pico-8 play session: mixed d-pad (fixed 12-tick cycle)

[t = 6 s] mixed d-pad (1.2s cycle ×~5): → ← ↑ ↓ + 🅾/❎ taps, ~6s
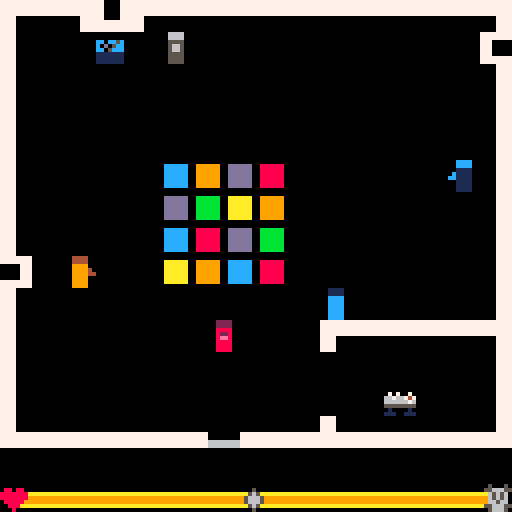
[t = 8 s] mixed d-pad (1.2s cycle ×~6): → ← ↑ ↓ + 🅾/❎ taps, ~8s
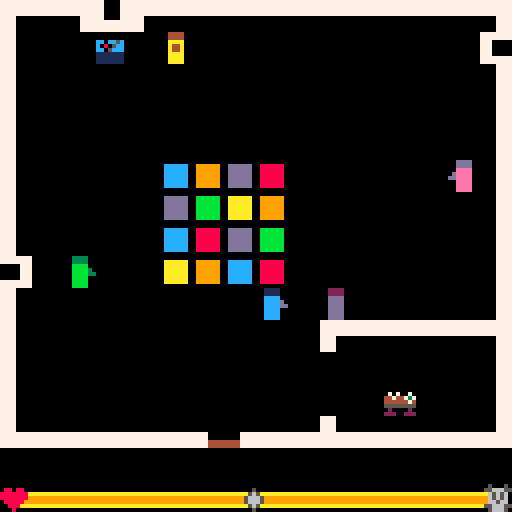

pico-8 cartridge
version 5
__lua__
--the masks we wear
--by roe ((a)yepnix)

function initobj(x,y,msga,msgb,rslta,rsltb,txttop,sound)
	local obj={}
	obj.x=x
	obj.y=y
	obj.v=mget(x/8,y/8)
	obj.msga=msga
	obj.msgb=msgb
	obj.rslta=rslta
	obj.rsltb=rsltb
	obj.txttop=txttop
	obj.sound=sound
	return obj
end

function _init()
 px=52
 py=80
 pdir=4
 
 heart=17
 skull=18
 markerx=60
 markery=120
 
 hifi=initobj(24,8,"this song reminds you of that\nalmost-perfect day in high\nschool.","when this song plays, you\ncan't help but think of last\nyear's big mistake.",heart,skull,false,1)
 door=initobj(52,104,"leaving so soon?\nbutton 1-yeah...\nbutton 2-no...","ready to go?\nbutton 1-sure\nbutton 2-i guess not",0,0,true,2)
 table=initobj(96,96,"all the cheese is gone.","oh, look, one mini-quiche left!",skull,heart,true,3)
	shon=initobj(16,64,"shon:\n	...","shon:\n	didn't know you had moves\n	like that!",skull,heart,true,4)
	buba=initobj(40,8,"buba:\n	great! now the party\n	 can start!","buba:\n	who invited you?",heart,skull,false,5)
	deid=initobj(112,40,"deid:\n	who picked this music?","deid:\n	don't you love this song?",skull,skull,false,6)
	ryla=initobj(80,72,"ryla:\n	want to dance?","ryla:\n	want to ditch?",heart,heart,true,7)
 objects={hifi,door,table,shon,buba,deid,ryla}
 
 iswall=false
 
 maska=true
 maskb=false
 maskchamge=false
 
 resultvis=false
 resulttime=0
 textvis=false
 texttime=0
 
 
 activeobj=nil
 
 changemood=false
 
 animt=0
 animflr=0
 dancex=false
 dancey=false
 
 state=0
end

function collision(direction)
	if (direction==1) then --get direction
		v=mget((flr((px-4)/8)),py/8) --get which tile facing
		iswall=fget(v,0) --see if collision occurs
	elseif (direction==2) then
		v=mget((flr((px+8)/8)),py/8)
		iswall=fget(v,0)
	elseif (direction==3) then
		v=mget(px/8,flr((py-4)/8))
		iswall=fget(v,0)
	elseif (direction==4) then
		v=mget(px/8,flr((py+8)/8))
		iswall=fget(v,0)
	end
	return iswall
end

function interactive(direction)
	if (direction==1) then --get direction
		v=mget((flr((px-4)/8)),py/8) --get which sprite facing
		isobj=fget(v,1) --see if interactive
	elseif (direction==2) then
		v=mget((flr((px+8)/8)),py/8)
		isobj=fget(v,1)
	elseif (direction==3) then
		v=mget(px/8,flr((py-4)/8))
		isobj=fget(v,1)
	elseif (direction==4) then
		v=mget(px/8,flr((py+8)/8))
		isobj=fget(v,1)
	end
	return isobj,v
end


function moveplayer()
	if (btnp(0)) then --left
		pdir=1 --sprite and interaction
		if(not collision(pdir)) then	px-=4 end --walking, not running
	elseif (btnp(1)) then --right
		pdir=2
		if(not collision(pdir)) then	px+=4 end
	elseif (btnp(2)) then --up
		pdir=3
		if(not collision(pdir)) then py-=4 end
	elseif (btnp(3)) then --down
		pdir=4
		if(not collision(pdir)) then py+=4 end
	end
end

function changemask()
--sets flags for mask changes
	if (not textvis) then
		if (btnp(5) and maska) then
			maska=false
			maskb=true
			maskchamge=true
		elseif (btnp(5) and maskb) then
			maska=true
			maskb=false
			maskchamge=true
		end
	end
end

function interact(intobj)
--calls functions dealing with
--interactions
	caninteract,objvalue=interactive(pdir)

	if (not textvis and btnp(4) and caninteract==true and objvalue==intobj.v) then
		sfx(intobj.sound)	
		resultvis=true
		textvis=true
		changemood=true
		activeobj=intobj
	end
	
end

function showtext(intobj)
--produces text box on screen
	if (textvis==true) then
		texttime+=1
			if(intobj.txttop and maska) then
				rectfill(0,0,127,63,1)
				rect(1,1,126,62,6)
				print(intobj.msga,6,11,0)
				print(intobj.msga,5,10,7)
			elseif (not intobj.txttop and maska) then 
				rectfill(0,64,127,119,1)
				rect(1,65,126,118,6)
				print(intobj.msga,6,75,0)
				print(intobj.msga,5,74,7)
			elseif (intobj.txttop and maskb) then
				rectfill(0,0,127,63,1)
				rect(1,1,126,62,6)
				print(intobj.msgb,6,11,0)
				print(intobj.msgb,5,10,7)
			elseif (not intobj.txttop and maskb) then 
				rectfill(0,64,127,119,1)
				rect(1,65,126,118,6)
				print(intobj.msgb,6,75,0)
				print(intobj.msgb,5,74,7)
			end
		if (texttime>4 and (btnp(0) or btnp(1) or btnp(2) or btnp(3) or btnp(4) or btnp(5))) then
			textvis=false
			texttime=0
		end
	end
end

function showresult(intobj)
--produces image related to 
--result of interaction
	if (resultvis==true) then
		if (resulttime%60>0 and maska) then
			spr(intobj.rslta,px,py-12)
		elseif (resulttime%60>0 and maskb) then
			spr(intobj.rsltb,px,py-12)
		else
			resultvis=false
		end
	end
	calcresult(intobj)
	resulttime+=1
	if (resulttime==60) then resulttime=0 end
end

function calcresult(intobj)
--calculates the result of 
--interaction on meter
	if (changemood) then
		if (maska and intobj.rslta==heart) then
			markerx=max(markerx-8,8)
		elseif (maska and intobj.rslta==skull) then
			markerx=min(markerx+8,112)
		elseif (maskb and intobj.rsltb==heart) then
			markerx=max(markerx-8,8)
		elseif (maskb and intobj.rsltb==skull) then
			markerx=min(markerx+8,112)
		end
		changemood=false
	end
end

function showint(intobj)
	showtext(intobj)
	showresult(intobj)
end

function endgame()
	if (activeobj==door and textvis) then
		if(btnp(4) and texttime>8) then
			state=1
		end
	end
end

function updategame()
	moveplayer()
	changemask()
	foreach(objects,interact)
	endgame()
end

function updateover()
	if (btnp(5)) then
		_init()
	end
end

function _update()
	if (state==0) then
		updategame()
	elseif (state==1) then
		updateover()
	end
end

function drawpmask()
--changes player colors based
--on mask chosen
	if (maska) then 
		spr(pdir,px,py)
	elseif (maskb) then
		pal(1,2)
		pal(12,8)
		pal(13,14)
		spr(pdir,px,py)
		pal()
	end
end

function drawworldmask()
--changes interactive objects
--based on mask chosen
	if (maska) then
		map(0,0,0,0,16,16,0x2)
	elseif (maskb) then
		pal(3,4)
		pal(11,9)
		pal(2,1)
		pal(13,12)
		pal(8,13)
		pal(14,1)
		pal(4,6)
		pal(10,5)
		map(0,0,0,0,16,16,0x2)
		pal()
	end
end

function animdanceflr()
--randomly chooses colors for
--dancefloor tiles
	if (animt%32>15) then
		dancex=true
	else
		dancex=false
	end
	if (animflr%16>7) then
		dancey=true
	else
		dancey=false
	end
	sspr(56,32,32,32,40,40,32,32,dancex,dancey)
	animt+=1
	animflr+=1
	if (animflr==32) then animflr=0 end
	if (animt==32) then animt=0 end
end

function drawgame()
	rectfill(0,0,128,128,0) --bg
	map(0,0,0,0,16,16,0x0) --house
	animdanceflr() --dancefloor
	drawpmask() --player
	drawworldmask() --interactive environment
	spr(36,markerx,markery) --mood marker
	showint(activeobj) -- text and result for the current interaction
end

function drawover()
	rectfill(0,0,128,128,0)
	if (markerx<64) then
		print("\"that was a good party.\"",0,16,7)
	elseif (markerx>=64) then
		print("\"maybe i'll stay home next time.\"",0,16,7)
	end
	print("button 2 to play again",0,80,7)
	print("thanks for playing a game!\n	roe",0,96,7)
	spr(17,0,106)
end	

function _draw()
	if (state==0) then
		drawgame()
	elseif (state==1) then
		drawover()
	end
end
__gfx__
0000000000111100001111000011110000111100003333000022220000dddd000044440000000000000000000000000000000000000000000000000000000000
0000000000111100001111000011110000111100003333000022220000dddd000044440000000000000000000000000000000000000000000000000000000000
0000000000cccc0000cccc0000cccc0000cccc0000bbbb0000dddd0000eeee0000aaaa0000000000000000000000000000000000000000000000000000000000
000000000dcccc0000ccccd000cccc0000c11c0000bbbb3000dddd000deeee0000a44a0000000000000000000000000000000000000000000000000000000000
00000000ddcccc0000ccccdd00cccc0000cddc0000bbbb3300dddd00ddeeee0000a44a0000000000000000000000000000000000000000000000000000000000
0000000000cccc0000cccc0000cccc0000cccc0000bbbb0000dddd0000eeee0000aaaa0000000000000000000000000000000000000000000000000000000000
0000000000cccc0000cccc0000cccc0000cccc0000bbbb0000dddd0000eeee0000aaaa0000000000000000000000000000000000000000000000000000000000
0000000000cccc0000cccc0000cccc0000cccc0000bbbb0000dddd0000eeee0000aaaa0000000000000000000000000000000000000000000000000000000000
00000000000000000000000000000000000000000000000000000000000000000000000000000000000000000000000000000000000000000000000000000000
00000000000000000500050000000000000000000000000000000000000000000000000000000000000000000000000000000000000000000000000000000000
00000000088088005566655007070070cc0cc5c00000000000000000000000000000000000000000000000000000000000000000000000000000000000000000
00000000888888800656560044744737c0805cc00000000000000000000000000000000000000000000000000000000000000000000000000000000000000000
00000000888888800656560044444474cc05ccc00000000000000000000000000000000000000000000000000000000000000000000000000000000000000000
00000000088888000665660055555555111111100000000000000000000000000000000000000000000000000000000000000000000000000000000000000000
00000000008880005566655002000020111111100000000000000000000000000000000000000000000000000000000000000000000000000000000000000000
00000000000800000566650022200222111111100000000000000000000000000000000000000000000000000000000000000000000000000000000000000000
00000000000000000000000000000000000000000000000000000000000000000000000000000000000000000000000000000000000000000000000000000000
00000000000000000000000000500050000000000000000000000000000000000000000000000000000000000000000000000000000000000000000000000000
00000000088088000000000005566655000500000000000000000000000000000000000000000000000000000000000000000000000000000000000000000000
000000008888888aaaaaaaaaaa656560005650000000000000000000000000000000000000000000000000000000000000000000000000000000000000000000
00000000888888899999999999656560056665000000000000000000000000000000000000000000000000000000000000000000000000000000000000000000
00000000088888999999999999665660056665000000000000000000000000000000000000000000000000000000000000000000000000000000000000000000
0000000000888aaaaaaaaaaaa5566655005650000000000000000000000000000000000000000000000000000000000000000000000000000000000000000000
00000000000800000000000000566650000500000000000000000000000000000000000000000000000000000000000000000000000000000000000000000000
00000000000000000000000000000000000000000000000000000000000000000000000000000000000000000000000000000000000000000000000000000000
00000000000000000000000000000000000000000000000000000000000000000000000000000000000000000000000000000000000000000000000000000000
00000000000000000000000000000000000000000000000000000000000000000000000000000000000000000000000000000000000000000000000000000000
00000000000000000000000000000000000000000000000000000000000000000000000000000000000000000000000000000000000000000000000000000000
00000000000000000000000000000000000000000000000000000000000000000000000000000000000000000000000000000000000000000000000000000000
00000000000000000000000000000000000000000000000000000000000000000000000000000000000000000000000000000000000000000000000000000000
00000000000000000000000000000000000000000000000000000000000000000000000000000000000000000000000000000000000000000000000000000000
00000000000000000000000000000000000000000000000000000000000000000000000000000000000000000000000000000000000000000000000000000000
77777777777777777777777777000077777777777777777777777777000000000000000000000000000000000000000000000000000000000000000000000000
77777777777777777777777777000077777777777777777777777777088888800cccccc0099999900aaaaaa00000000000000000000000000000000000000000
77777777777777777777777777000077777777770000077777700000088888800cccccc0099999900aaaaaa00000000000000000000000000000000000000000
77777777777777777777777777000077770000770000077777700000088888800cccccc0099999900aaaaaa00000000000000000000000000000000000000000
77770000000000000000777777000077770000770000077777700000088888800cccccc0099999900aaaaaa00000000000000000000000000000000000000000
77770000000000000000777777777777770000770000077777700000088888800cccccc0099999900aaaaaa00000000000000000000000000000000000000000
77770000000000000000777777777777770000777777777777777777088888800cccccc0099999900aaaaaa00000000000000000000000000000000000000000
77770000000000000000777777777777770000777777777777777777000000000000000000000000000000000000000000000000000000000000000000000000
77770000000000000000777700000000000000007777000000007777000000000000000000000000000000000000000000000000000000000000000000000000
777700000000000000007777000000000000000077770000000077770bbbbbb00dddddd0088888800cccccc00000000000000000000000000000000000000000
777700000000000000007777000000000000000077770000000077770bbbbbb00dddddd0088888800cccccc00000000000000000000000000000000000000000
777700000000000000007777000000000000000077770000000077770bbbbbb00dddddd0088888800cccccc00000000000000000000000000000000000000000
777700000000000000007777777700000000777744000000000000440bbbbbb00dddddd0088888800cccccc00000000000000000000000000000000000000000
777700000000000000007777777700000000777744000000000000440bbbbbb00dddddd0088888800cccccc00000000000000000000000000000000000000000
777700000000000000007777777744444444777744000000000000440bbbbbb00dddddd0088888800cccccc00000000000000000000000000000000000000000
77770000000000000000777777774444444477774400000000000044000000000000000000000000000000000000000000000000000000000000000000000000
77770000000000000000777777774444444477774400000000000044000000000000000000000000000000000000000000000000000000000000000000000000
77770000000000000000777777774444444477774400000000000044099999900aaaaaa00bbbbbb00dddddd00000000000000000000000000000000000000000
77770000000000000000777777770000000077774400000000000044099999900aaaaaa00bbbbbb00dddddd00000000000000000000000000000000000000000
77770000000000000000777777770000000077774400000000000044099999900aaaaaa00bbbbbb00dddddd00000000000000000000000000000000000000000
77777777777777777777777700000000000000007777000000007777099999900aaaaaa00bbbbbb00dddddd00000000000000000000000000000000000000000
77777777777777777777777700000000000000007777000000007777099999900aaaaaa00bbbbbb00dddddd00000000000000000000000000000000000000000
77777777777777777777777700000000000000007777000000007777099999900aaaaaa00bbbbbb00dddddd00000000000000000000000000000000000000000
77777777777777777777777700000000000000007777000000007777000000000000000000000000000000000000000000000000000000000000000000000000
00000000000000000000000000000000000000000000000000000000000000000000000000000000000000000000000000000000000000000000000000000000
00000000000000000000000000000000000000000000000000000000088888800dddddd0099999900cccccc00000000000000000000000000000000000000000
00000000000000000000000000000000000000000000000000000000088888800dddddd0099999900cccccc00000000000000000000000000000000000000000
00000000000000000000000000000000000000000000000000000000088888800dddddd0099999900cccccc00000000000000000000000000000000000000000
00000000000000000000000000000000000000000000000000000000088888800dddddd0099999900cccccc00000000000000000000000000000000000000000
00000000000000000000000000000000000000000000000000000000088888800dddddd0099999900cccccc00000000000000000000000000000000000000000
00000000000000000000000000000000000000000000000000000000088888800dddddd0099999900cccccc00000000000000000000000000000000000000000
00000000000000000000000000000000000000000000000000000000000000000000000000000000000000000000000000000000000000000000000000000000
00000000000000000000000000000000000000000000000000000000000000000000000000000000000000000000000000000000000000000000000000000000
00000000000000000000000000000000000000000000000000000000000000000000000000000000000000000000000000000000000000000000000000000000
00000000000000000000000000000000000000000000000000000000000000000000000000000000000000000000000000000000000000000000000000000000
00000000000000000000000000000000000000000000000000000000000000000000000000000000000000000000000000000000000000000000000000000000
00000000000000000000000000000000000000000000000000000000000000000000000000000000000000000000000000000000000000000000000000000000
00000000000000000000000000000000000000000000000000000000000000000000000000000000000000000000000000000000000000000000000000000000
00000000000000000000000000000000000000000000000000000000000000000000000000000000000000000000000000000000000000000000000000000000
00000000000000000000000000000000000000000000000000000000000000000000000000000000000000000000000000000000000000000000000000000000
00000000000000000000000000000000000000000000000000000000000000000000000000000000000000000000000000000000000000000000000000000000
00000000000000000000000000000000000000000000000000000000000000000000000000000000000000000000000000000000000000000000000000000000
00000000000000000000000000000000000000000000000000000000000000000000000000000000000000000000000000000000000000000000000000000000
00000000000000000000000000000000000000000000000000000000000000000000000000000000000000000000000000000000000000000000000000000000
00000000000000000000000000000000000000000000000000000000000000000000000000000000000000000000000000000000000000000000000000000000
00000000000000000000000000000000000000000000000000000000000000000000000000000000000000000000000000000000000000000000000000000000
00000000000000000000000000000000000000000000000000000000000000000000000000000000000000000000000000000000000000000000000000000000
00000000000000000000000000000000000000000000000000000000000000000000000000000000000000000000000000000000000000000000000000000000
00000000000000000000000000000000000000000000000000000000000000000000000000000000000000000000000000000000000000000000000000000000
00000000000000000000000000000000000000000000000000000000000000000000000000000000000000000000000000000000000000000000000000000000
00000000000000000000000000000000000000000000000000000000000000000000000000000000000000000000000000000000000000000000000000000000
00000000000000000000000000000000000000000000000000000000000000000000000000000000000000000000000000000000000000000000000000000000
00000000000000000000000000000000000000000000000000000000000000000000000000000000000000000000000000000000000000000000000000000000
00000000000000000000000000000000000000000000000000000000000000000000000000000000000000000000000000000000000000000000000000000000
00000000000000000000000000000000000000000000000000000000000000000000000000000000000000000000000000000000000000000000000000000000
00000000000000000000000000000000000000000000000000000000000000000000000000000000000000000000000000000000000000000000000000000000
00000000000000000000000000000000000000000000000000000000000000000000000000000000000000000000000000000000000000000000000000000000
00000000000000000000000000000000000000000000000000000000000000000000000000000000000000000000000000000000000000000000000000000000
00000000000000000000000000000000000000000000000000000000000000000000000000000000000000000000000000000000000000000000000000000000
00000000000000000000000000000000000000000000000000000000000000000000000000000000000000000000000000000000000000000000000000000000
00000000000000000000000000000000000000000000000000000000000000000000000000000000000000000000000000000000000000000000000000000000
00000000000000000000000000000000000000000000000000000000000000000000000000000000000000000000000000000000000000000000000000000000
00000000000000000000000000000000000000000000000000000000000000000000000000000000000000000000000000000000000000000000000000000000
00000000000000000000000000000000000000000000000000000000000000000000000000000000000000000000000000000000000000000000000000000000
00000000000000000000000000000000000000000000000000000000000000000000000000000000000000000000000000000000000000000000000000000000
00000000000000000000000000000000000000000000000000000000000000000000000000000000000000000000000000000000000000000000000000000000
00000000000000000000000000000000000000000000000000000000000000000000000000000000000000000000000000000000000000000000000000000000
00000000000000000000000000000000000000000000000000000000000000000000000000000000000000000000000000000000000000000000000000000000
00000000000000000000000000000000000000000000000000000000000000000000000000000000000000000000000000000000000000000000000000000000
00000000000000000000000000000000000000000000000000000000000000000000000000000000000000000000000000000000000000000000000000000000
00000000000000000000000000000000000000000000000000000000000000000000000000000000000000000000000000000000000000000000000000000000
00000000000000000000000000000000000000000000000000000000000000000000000000000000000000000000000000000000000000000000000000000000
00000000000000000000000000000000000000000000000000000000000000000000000000000000000000000000000000000000000000000000000000000000
00000000000000000000000000000000000000000000000000000000000000000000000000000000000000000000000000000000000000000000000000000000
00000000000000000000000000000000000000000000000000000000000000000000000000000000000000000000000000000000000000000000000000000000
00000000000000000000000000000000000000000000000000000000000000000000000000000000000000000000000000000000000000000000000000000000
00000000000000000000000000000000000000000000000000000000000000000000000000000000000000000000000000000000000000000000000000000000
00000000000000000000000000000000000000000000000000000000000000000000000000000000000000000000000000000000000000000000000000000000
00000000000000000000000000000000000000000000000000000000000000000000000000000000000000000000000000000000000000000000000000000000
00000000000000000000000000000000000000000000000000000000000000000000000000000000000000000000000000000000000000000000000000000000
00000000000000000000000000000000000000000000000000000000000000000000000000000000000000000000000000000000000000000000000000000000
00000000000000000000000000000000000000000000000000000000000000000000000000000000000000000000000000000000000000000000000000000000
00000000000000000000000000000000000000000000000000000000000000000000000000000000000000000000000000000000000000000000000000000000
00000000000000000000000000000000000000000000000000000000000000000000000000000000000000000000000000000000000000000000000000000000
00000000000000000000000000000000000000000000000000000000000000000000000000000000000000000000000000000000000000000000000000000000
00000000000000000000000000000000000000000000000000000000000000000000000000000000000000000000000000000000000000000000000000000000
00000000000000000000000000000000000000000000000000000000000000000000000000000000000000000000000000000000000000000000000000000000
00000000000000000000000000000000000000000000000000000000000000000000000000000000000000000000000000000000000000000000000000000000
00000000000000000000000000000000000000000000000000000000000000000000000000000000000000000000000000000000000000000000000000000000
00000000000000000000000000000000000000000000000000000000000000000000000000000000000000000000000000000000000000000000000000000000
00000000000000000000000000000000000000000000000000000000000000000000000000000000000000000000000000000000000000000000000000000000
00000000000000000000000000000000000000000000000000000000000000000000000000000000000000000000000000000000000000000000000000000000
00000000000000000000000000000000000000000000000000000000000000000000000000000000000000000000000000000000000000000000000000000000
00000000000000000000000000000000000000000000000000000000000000000000000000000000000000000000000000000000000000000000000000000000
00000000000000000000000000000000000000000000000000000000000000000000000000000000000000000000000000000000000000000000000000000000
00000000000000000000000000000000000000000000000000000000000000000000000000000000000000000000000000000000000000000000000000000000
__gff__
0000000000030303030000000000000000000003030000000000000000000000000000000000000000000000000000000000000000000000000000000000000001010101010101000000000000000000010301030303030000000000000000000101010303030300000000000000000000000000000000000000000000000000
0000000000000000000000000000000000000000000000000000000000000000000000000000000000000000000000000000000000000000000000000000000000000000000000000000000000000000000000000000000000000000000000000000000000000000000000000000000000000000000000000000000000000000
__map__
4041424340414141414141414141414200000000000000000000000000000000000000000000000000000000000000000000000000000000000000000000000000000000000000000000000000000000000000000000000000000000000000000000000000000000000000000000000000000000000000000000000000000000
5000001400080000000000000000004600000000000000000000000000000000000000000000000000000000000000000000000000000000000000000000000000000000000000000000000000000000000000000000000000000000000000000000000000000000000000000000000000000000000000000000000000000000
5000000000000000000000000000005200000000000000000000000000000000000000000000000000000000000000000000000000000000000000000000000000000000000000000000000000000000000000000000000000000000000000000000000000000000000000000000000000000000000000000000000000000000
5000000000000000000000000000005200000000000000000000000000000000000000000000000000000000000000000000000000000000000000000000000000000000000000000000000000000000000000000000000000000000000000000000000000000000000000000000000000000000000000000000000000000000
5000000000000000000000000000005200000000000000000000000000000000000000000000000000000000000000000000000000000000000000000000000000000000000000000000000000000000000000000000000000000000000000000000000000000000000000000000000000000000000000000000000000000000
5000000000000000000000000000075200000000000000000000000000000000000000000000000000000000000000000000000000000000000000000000000000000000000000000000000000000000000000000000000000000000000000000000000000000000000000000000000000000000000000000000000000000000
5000000000000000000000000000005200000000000000000000000000000000000000000000000000000000000000000000000000000000000000000000000000000000000000000000000000000000000000000000000000000000000000000000000000000000000000000000000000000000000000000000000000000000
5000000000000000000000000000005200000000000000000000000000000000000000000000000000000000000000000000000000000000000000000000000000000000000000000000000000000000000000000000000000000000000000000000000000000000000000000000000000000000000000000000000000000000
4500050000000000000000000000005200000000000000000000000000000000000000000000000000000000000000000000000000000000000000000000000000000000000000000000000000000000000000000000000000000000000000000000000000000000000000000000000000000000000000000000000000000000
5000000000000000000006000000005200000000000000000000000000000000000000000000000000000000000000000000000000000000000000000000000000000000000000000000000000000000000000000000000000000000000000000000000000000000000000000000000000000000000000000000000000000000
5000000000000000000040414141414200000000000000000000000000000000000000000000000000000000000000000000000000000000000000000000000000000000000000000000000000000000000000000000000000000000000000000000000000000000000000000000000000000000000000000000000000000000
5000000000000000000000000000005200000000000000000000000000000000000000000000000000000000000000000000000000000000000000000000000000000000000000000000000000000000000000000000000000000000000000000000000000000000000000000000000000000000000000000000000000000000
5000000000000000000000001300005200000000000000000000000000000000000000000000000000000000000000000000000000000000000000000000000000000000000000000000000000000000000000000000000000000000000000000000000000000000000000000000000000000000000000000000000000000000
6061616161615354616160616161616200000000000000000000000000000000000000000000000000000000000000000000000000000000000000000000000000000000000000000000000000000000000000000000000000000000000000000000000000000000000000000000000000000000000000000000000000000000
0000000000000000000000000000000000000000000000000000000000000000000000000000000000000000000000000000000000000000000000000000000000000000000000000000000000000000000000000000000000000000000000000000000000000000000000000000000000000000000000000000000000000000
2122222222222222222222222222222300000000000000000000000000000000000000000000000000000000000000000000000000000000000000000000000000000000000000000000000000000000000000000000000000000000000000000000000000000000000000000000000000000000000000000000000000000000
0000000000000000000000000000000000000000000000000000000000000000000000000000000000000000000000000000000000000000000000000000000000000000000000000000000000000000000000000000000000000000000000000000000000000000000000000000000000000000000000000000000000000000
0000000000000000000000000000000000000000000000000000000000000000000000000000000000000000000000000000000000000000000000000000000000000000000000000000000000000000000000000000000000000000000000000000000000000000000000000000000000000000000000000000000000000000
0000000000000000000000000000000000000000000000000000000000000000000000000000000000000000000000000000000000000000000000000000000000000000000000000000000000000000000000000000000000000000000000000000000000000000000000000000000000000000000000000000000000000000
0000000000000000000000000000000000000000000000000000000000000000000000000000000000000000000000000000000000000000000000000000000000000000000000000000000000000000000000000000000000000000000000000000000000000000000000000000000000000000000000000000000000000000
0000000000000000000000000000000000000000000000000000000000000000000000000000000000000000000000000000000000000000000000000000000000000000000000000000000000000000000000000000000000000000000000000000000000000000000000000000000000000000000000000000000000000000
0000000000000000000000000000000000000000000000000000000000000000000000000000000000000000000000000000000000000000000000000000000000000000000000000000000000000000000000000000000000000000000000000000000000000000000000000000000000000000000000000000000000000000
0000000000000000000000000000000000000000000000000000000000000000000000000000000000000000000000000000000000000000000000000000000000000000000000000000000000000000000000000000000000000000000000000000000000000000000000000000000000000000000000000000000000000000
0000000000000000000000000000000000000000000000000000000000000000000000000000000000000000000000000000000000000000000000000000000000000000000000000000000000000000000000000000000000000000000000000000000000000000000000000000000000000000000000000000000000000000
0000000000000000000000000000000000000000000000000000000000000000000000000000000000000000000000000000000000000000000000000000000000000000000000000000000000000000000000000000000000000000000000000000000000000000000000000000000000000000000000000000000000000000
0000000000000000000000000000000000000000000000000000000000000000000000000000000000000000000000000000000000000000000000000000000000000000000000000000000000000000000000000000000000000000000000000000000000000000000000000000000000000000000000000000000000000000
0000000000000000000000000000000000000000000000000000000000000000000000000000000000000000000000000000000000000000000000000000000000000000000000000000000000000000000000000000000000000000000000000000000000000000000000000000000000000000000000000000000000000000
0000000000000000000000000000000000000000000000000000000000000000000000000000000000000000000000000000000000000000000000000000000000000000000000000000000000000000000000000000000000000000000000000000000000000000000000000000000000000000000000000000000000000000
0000000000000000000000000000000000000000000000000000000000000000000000000000000000000000000000000000000000000000000000000000000000000000000000000000000000000000000000000000000000000000000000000000000000000000000000000000000000000000000000000000000000000000
0000000000000000000000000000000000000000000000000000000000000000000000000000000000000000000000000000000000000000000000000000000000000000000000000000000000000000000000000000000000000000000000000000000000000000000000000000000000000000000000000000000000000000
0000000000000000000000000000000000000000000000000000000000000000000000000000000000000000000000000000000000000000000000000000000000000000000000000000000000000000000000000000000000000000000000000000000000000000000000000000000000000000000000000000000000000000
0000000000000000000000000000000000000000000000000000000000000000000000000000000000000000000000000000000000000000000000000000000000000000000000000000000000000000000000000000000000000000000000000000000000000000000000000000000000000000000000000000000000000000
